Run: headless pygame with SDL's dummy video driver; simulated clock (each Clock.tick advances the game by its frame time, no real sleeping); random seed 0; keys injected as events and as key.get_pressed() state; no mouse input.
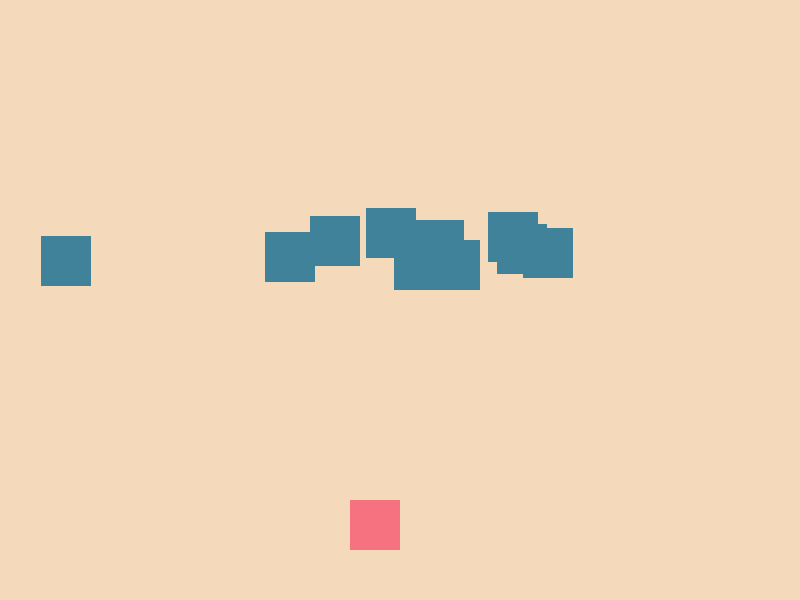
Frame 1 of 1 · flips 1–60 · no input

The pygame program that drew these frames:

# FIRST WE HAVE TO INSTALL PyGame USING CMD: pip install pygame
# AND THEN WE HAVE TO FOLLOW ME ON IG ;) (@notyour_sunshine_)
# NOW IMPORT PYGAME LIBRARY
import pygame
import sys  # IMPORT [2] : SYSTEM
import random  # IMPORT [3] : RANDOMIZE

# INITIATE PyGame
pygame.init()

# ~ ALL THE VARIABLES GO HERE:
WIDTH = 800
HEIGHT = 600

RED = 246, 114, 128
BLUE = 63, 130, 153
BG_COLOR = 244, 217, 187

player_size = 50
player_pos = [(WIDTH / 2) - player_size, HEIGHT - (2 * player_size)]
enemy_size = 50
enemy_pos = [random.randint(0, WIDTH - enemy_size), 0]  # for random int, use library see IMPORT 3
enemy_list = [enemy_pos]
enemy_speed = 4
# DECLARE CLOCK TO SET FRAME RATE
CLOCK = pygame.time.Clock()
# CREATE A SCREEN
screen = pygame.display.set_mode((WIDTH, HEIGHT))

game_over = False


# ~ END OF VARIABLES


# ~ ALL OUR FUNCTIONS GO HERE:
# FUNCTION 1: DETECTING COLLISION
def detect_collision(player_pos, enemy_pos):
    p_x = player_pos[0]
    p_y = player_pos[1]
    e_x = enemy_pos[0]
    e_y = enemy_pos[1]

    if (p_x <= e_x < (p_x + player_size)) or (e_x <= p_x < (e_x + enemy_size)):
        if (p_y <= e_y < (p_y + player_size)) or (e_y <= p_y < (e_y + enemy_size)):
            return True
    return False


# FUNCTION 2: MULTIPLYING ENEMIES
def enemies_fall(enemy_list):
    if len(enemy_list) < 10:
        x_pos = random.randint(0, WIDTH - enemy_size)
        y_pos = 0
        enemy_list.append([x_pos, y_pos])


# FUNCTION 3: MAKING NEW ENEMIES
def create_enemies(enemy_list):
    for enemy_pos in enemy_list:
        pygame.draw.rect(screen, BLUE, (enemy_pos[0], enemy_pos[1], enemy_size, enemy_size))


# FUNCTION 4: UPDATE ENEMY POSITIONS
def update_enemy_pos(enemy_list):
    for idx, enemy_pos in enumerate(enemy_list):
        if 0 <= enemy_pos[1] < HEIGHT:
            enemy_pos[1] += enemy_speed
        else:
            enemy_list.pop(idx)


# FUNCTION 5: COLLISION CHECK
def collision_check(enemy_list, player_pos):
    for enemy_pos in enemy_list:
        if detect_collision(enemy_pos, player_pos):
            return True
    return False


# ~ END OF FUNCTIONS

# OK SO WE DEVELOP OUR GAME UNDER A WHILE LOOP,
# SO BASICALLY -WHILE- GAME = NOT OVER -> KEEP GAME RUNNING

while not game_over:
    for event in pygame.event.get():
        # EVENT 1: QUIT EVENT (TO SMOOTHLY EXIT THE SCREEN)
        if event.type == pygame.QUIT:
            sys.exit()  # WE HAVE TO IMPORT THE SYSTEM LIBRARY FOR THIS. SEE: import [2] ABOVE

        # EVENT 2: MOVEMENT
        if event.type == pygame.KEYDOWN:
            x = player_pos[0]
            y = player_pos[1]
            if event.key == pygame.K_LEFT:
                x -= player_size
            elif event.key == pygame.K_RIGHT:
                x += player_size
            player_pos = [x, y]

    # CHANGE OUR BACKGROUND COLOR
    screen.fill(BG_COLOR)

    # FOR DRAWING SHAPES ON PyGame I FOLLOWED: https://www.pygame.org/docs/ref/draw.html

    # drawing player
    pygame.draw.rect(screen, RED, (player_pos[0], player_pos[1], player_size, player_size))
    # MAKING THE PLAYER MOVE ON EVENT 2 ABOVE

    # UPDATING MULTIPLE ENEMY POSITION AND APPLYING THEIR COLLISION
    enemies_fall(enemy_list)
    update_enemy_pos(enemy_list)
    if collision_check(enemy_list, player_pos):
        game_over = True

    # A2: drawing new enemy
    # INITIALLY I USED: pygame.draw.rect(screen, BLUE, (enemy_pos[0], enemy_pos[1], enemy_size, enemy_size))
    # BUT LATER MOVED IT INTO A FUNCTION ABOVE, SEE FUNCTION 3
    create_enemies(enemy_list)

    # ~ignore~
    # A3: UPDATING ENEMY POSITION: CODE moved to FUNCTION 4
    # if 0 <= enemy_pos[1] < HEIGHT:
    #     enemy_pos[1] += enemy_speed
    # else:
    #     # enemy_list.pop(idx)
    #     enemy_pos[1] = 0
    #     enemy_pos[0] = random.randint(0, WIDTH - enemy_size)

    # if detect_collision(player_pos, enemy_pos):
    #     game_over = True
    # ~ignore~

    # SETTING FRAME RATE
    CLOCK.tick(120)
    # WE NEED TO UPDATE OUR SCREEN EVERY ITERATION
    pygame.display.update()

# TODO: CREATE COLLISION METRICS, CREATE MORE ENEMIES
# ~ignore~ CIRCLE SHAPE THAT MIGHT BE USEFUL LATER:
# pygame.draw.circle(screen, BLUE, enemy_pos, 25) ~ ignore ~
